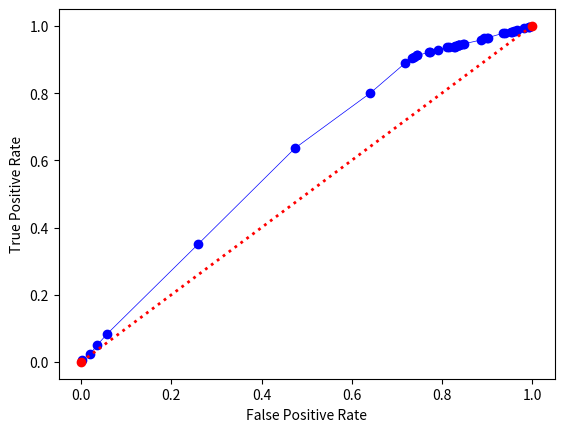

The script that saved this image:
import matplotlib.pyplot as plt
import random
import numpy as np

probablity_positive = []
probablity_negative = []
b = random.randint(650, 1000)
for i in range(0, b):
    a = random.uniform(0.75, 1.0)
    probablity_positive.append(a)
    b = 1000 - b

for i in range(0, b):
    a = random.uniform(0, 0.75)
    probablity_positive.append(a)

    b = random.randint(650, 1000)
for i in range(b):
    a = random.uniform(0.75, 1.0)
    probablity_negative.append(a)

b = 1000 - b

for i in range(0, b):
    a = random.uniform(0, 0.75)
    probablity_negative.append(a)

tpr = []
fpr = []


thresholds = [random.uniform(0, 1) for _ in range(40)]
thresholds.sort(reverse=True)

for threshold in thresholds:
    true_positive = 0.0
    false_negative = 0.0
    false_positive = 0.0
    true_negative = 0.0

    for j in range(0, 1000):
        if probablity_positive[j] >= threshold:
            true_positive += 1
        else:
            false_negative += 1

    for j in range(0, 1000):
        if probablity_negative[j] >= threshold:
            false_positive += 1
        else:
            true_negative += 1
    print(
        "Accuracy",
        (true_positive + true_negative)
        / (true_positive + true_negative + false_positive + false_negative),
        end=" ",
    )

    print("True Positive: ", true_positive, end=" ")
    print("True Negative: ", true_negative, end=" ")
    print("False Positive: ", false_positive, end=" ")
    print("False Negative: ", false_negative)
    conf_matrix = np.array(
        [[true_positive, false_positive], [false_negative, true_negative]]
    )
    print("\nConfusion Matrix:")
    print(conf_matrix)
    tpr.append(true_positive / (true_positive + false_negative))
    fpr.append(false_positive / (false_positive + true_negative))

plt.plot(fpr, tpr, color="blue", marker="o", linewidth=0.5)
plt.xlabel("False Positive Rate")
plt.ylabel("True Positive Rate")
start = [0, 1]
end = [0, 1]
plt.plot(start, end, linestyle="dotted", color="red", linewidth=2, marker="o")
plt.show()
